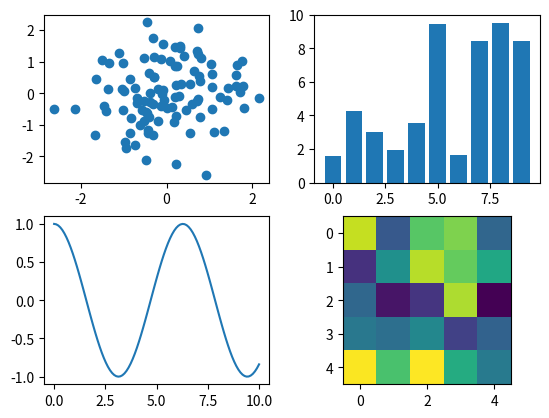

The matplotlib source for this figure:
import matplotlib
import matplotlib.pyplot as plt
import matplotlib as mlp
import numpy as np

fig, ax = plt.subplots(2, 2)

x = np.random.randn(100)
y = np.random.randn(100)
ax[0, 0].scatter(x, y)

x = np.arange(10)
y = np.random.uniform(1, 10, 10)
ax[0, 1].bar(x, y)

x = np.linspace(0, 10, 100)
y = np.cos(x)
ax[1, 0].plot(x, y)

z = np.random.uniform(0, 1, (5, 5))
ax[1, 1].imshow(z)

plt.show()